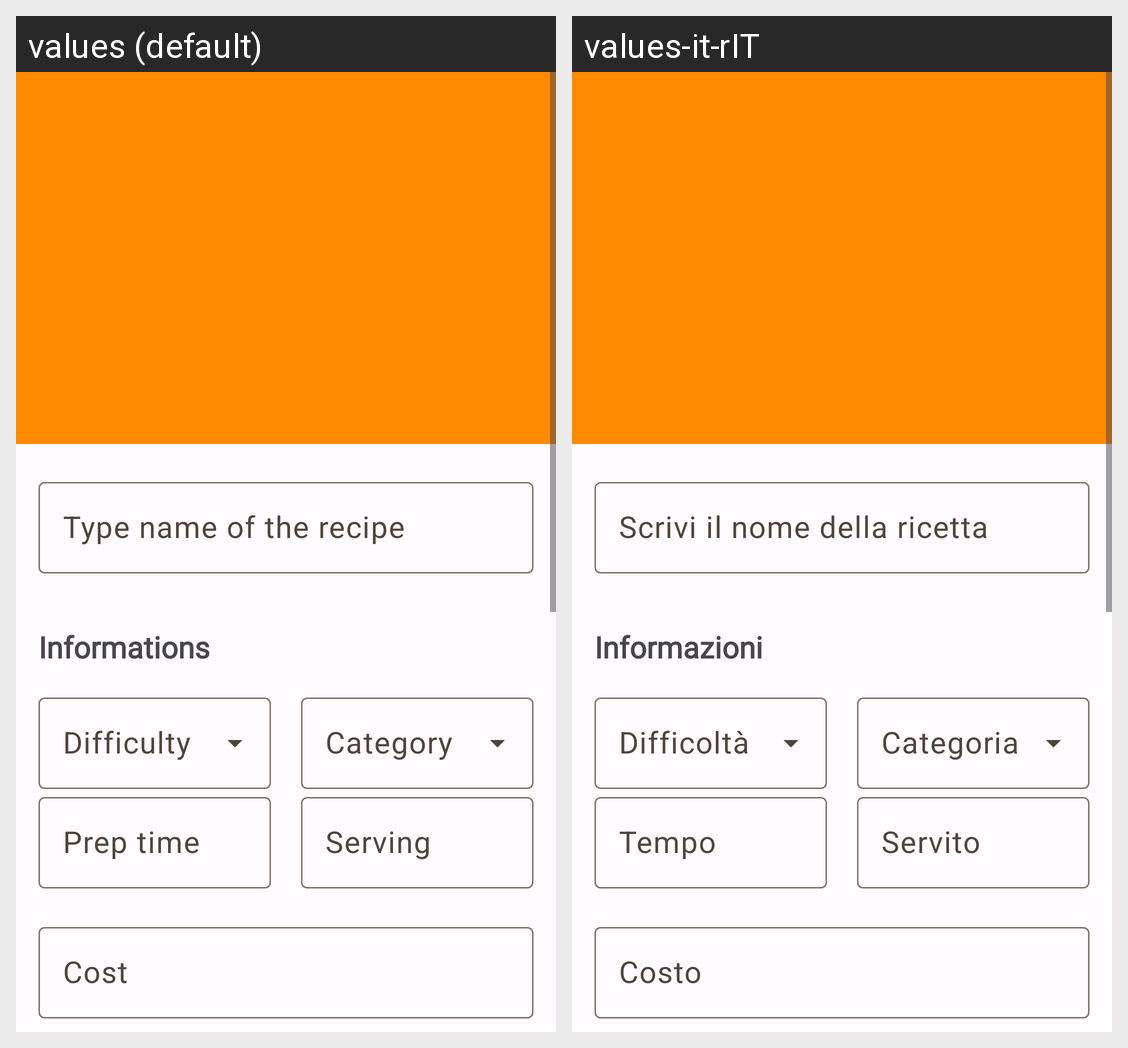

The Android screen above is rendered under two locales of the same app. Produce the string resources it draws, with the default and per-locale values.
Android screen res/layout/fragment_m_add_new_recipe.xml rendered under 2 locales, left to right: values (default), values-it-rIT. Device: Nexus 5 (rendered at 1080×1920; each locale shown at half size, 540×960, under a caption strip naming it); theme Theme.RicettiAmo.
Strings drawn on this screen, with the default value and each locale's value (text and hints the layout hard-codes, and strings that could not be matched under every locale, appear in the picture but are not listed):

type_nameRecipe
  values: Type name of the recipe
  values-it-rIT: Scrivi il nome della ricetta

_informations
  values: Informations
  values-it-rIT: Informazioni

prep_time
  values: Prep time
  values-it-rIT: Tempo

serving
  values: Serving
  values-it-rIT: Servito

cost
  values: Cost
  values-it-rIT: Costo
